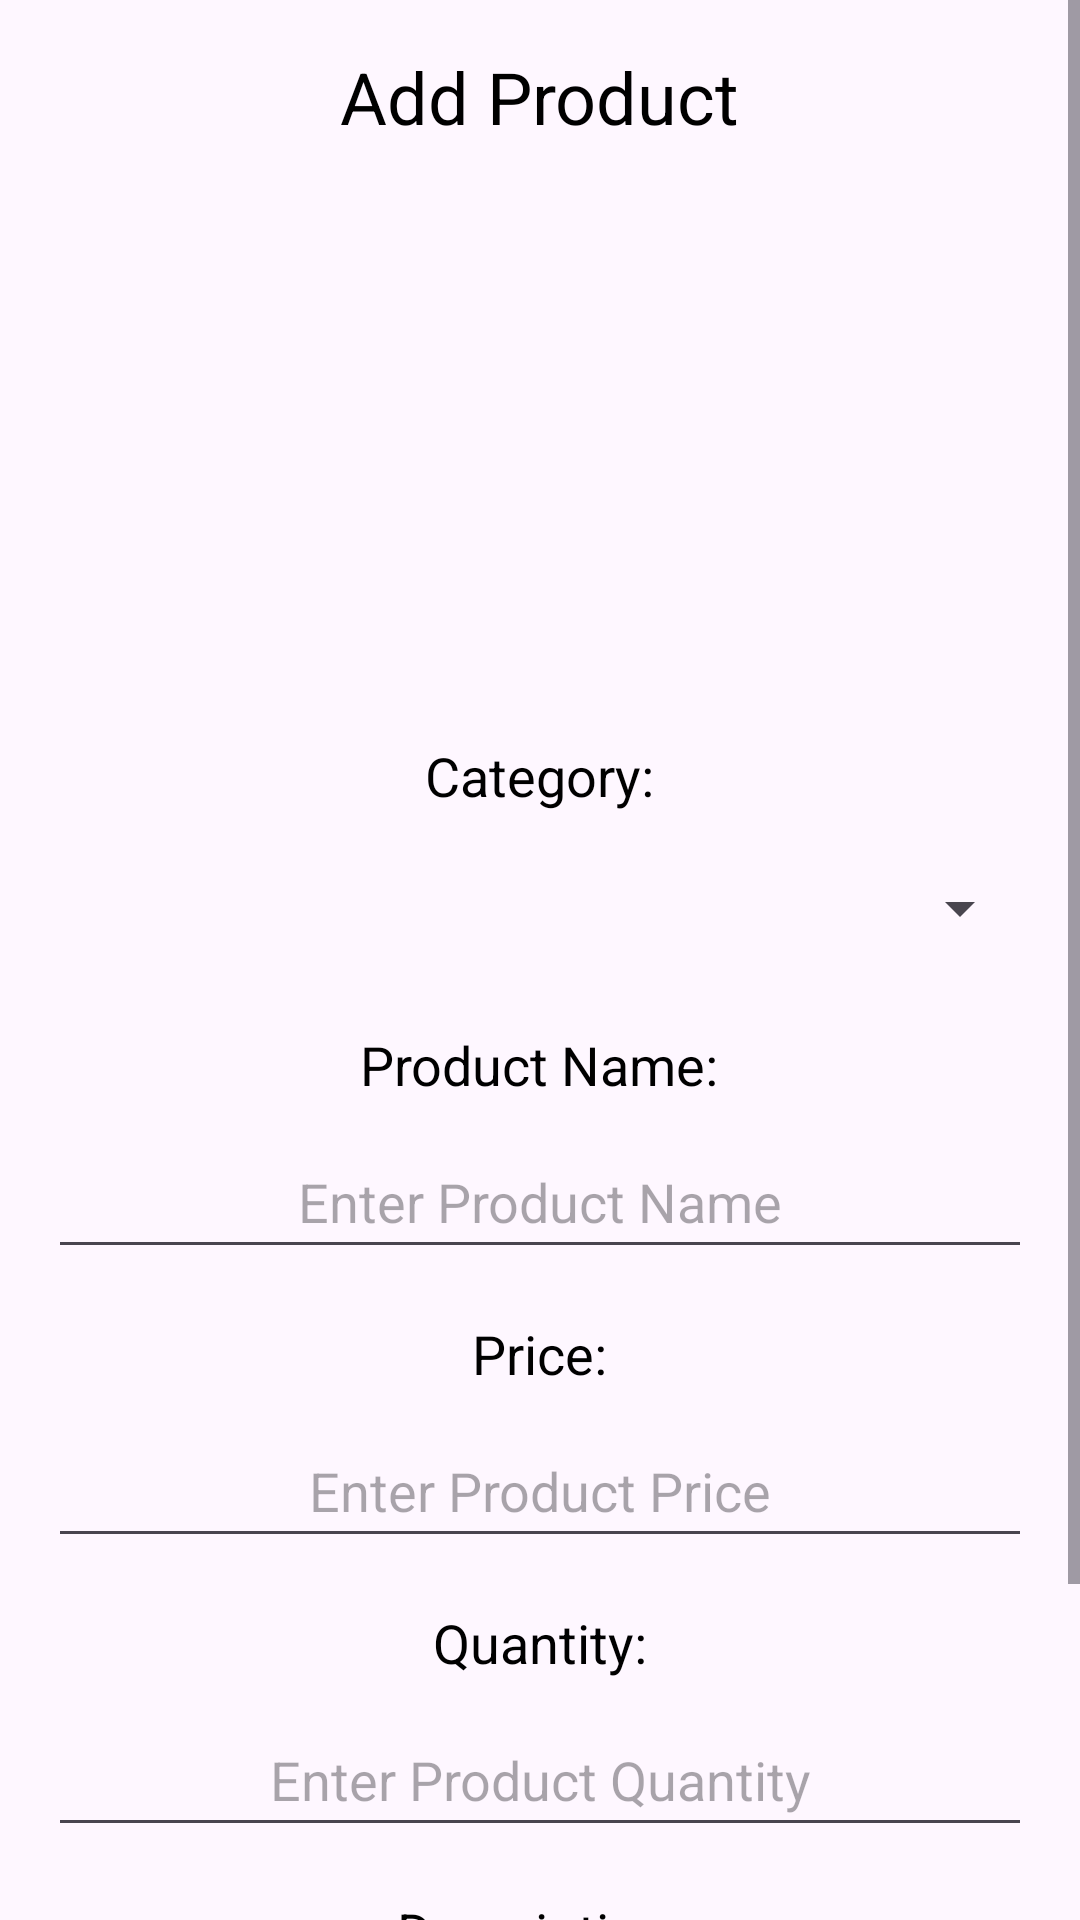

Reconstruct the res/layout file that produces this screen, plus the resources it refers to.
<!-- AndroidManifest.xml: application theme Theme.Theva -->
<!-- res/layout/fragment_add_product.xml -->
<?xml version="1.0" encoding="utf-8"?>
<ScrollView
    xmlns:android="http://schemas.android.com/apk/res/android"
    xmlns:tools="http://schemas.android.com/tools"
    android:layout_width="match_parent"
    android:layout_height="match_parent"
    android:fillViewport="true"
    tools:context=".AddProductFragment">

    <LinearLayout
        android:layout_width="match_parent"
        android:layout_height="wrap_content"
        android:orientation="vertical"
        android:gravity="center">

        
        <TextView
            android:id="@+id/tv_add_product_title"
            android:layout_width="wrap_content"
            android:layout_height="wrap_content"
            android:text="Add Product"
            android:textSize="24sp"
            android:textColor="#000000"
            android:layout_gravity="center_horizontal"
            android:layout_marginTop="16dp"
            android:layout_marginBottom="16dp"/>

        
        <ImageView
            android:id="@+id/image_product"
            android:layout_width="150dp"
            android:layout_height="150dp"
            android:src="@drawable/default_image"
            android:layout_gravity="center"
            android:layout_marginTop="16dp"/>

        
        <TextView
            android:layout_width="wrap_content"
            android:layout_height="wrap_content"
            android:text="Category:"
            android:textSize="18sp"
            android:textColor="#000000"
            android:layout_marginTop="16dp"
            android:layout_marginStart="16dp"
            android:layout_marginEnd="16dp"/>

        
        <Spinner
            android:id="@+id/spinner_category"
            android:layout_width="match_parent"
            android:layout_height="wrap_content"
            android:layout_marginStart="16dp"
            android:layout_marginTop="8dp"
            android:layout_marginEnd="16dp"
            android:minHeight="48dp"
            android:textAlignment="center"/>

        
        <TextView
            android:layout_width="wrap_content"
            android:layout_height="wrap_content"
            android:text="Product Name:"
            android:textSize="18sp"
            android:textColor="#000000"
            android:layout_marginTop="16dp"
            android:layout_marginStart="16dp"
            android:layout_marginEnd="16dp"/>

        
        <EditText
            android:id="@+id/edit_product_name"
            android:layout_width="match_parent"
            android:layout_height="wrap_content"
            android:layout_marginStart="16dp"
            android:layout_marginTop="8dp"
            android:layout_marginEnd="16dp"
            android:hint="Enter Product Name"
            android:minHeight="48dp"
            android:textAlignment="center"/>

        
        <TextView
            android:layout_width="wrap_content"
            android:layout_height="wrap_content"
            android:text="Price:"
            android:textSize="18sp"
            android:textColor="#000000"
            android:layout_marginTop="16dp"
            android:layout_marginStart="16dp"
            android:layout_marginEnd="16dp"
            />

        
        <EditText
            android:id="@+id/edit_product_price"
            android:layout_width="match_parent"
            android:layout_height="wrap_content"
            android:layout_marginStart="16dp"
            android:layout_marginTop="8dp"
            android:layout_marginEnd="16dp"
            android:hint="Enter Product Price"
            android:minHeight="48dp"
            android:textAlignment="center"/>

        
        <TextView
            android:layout_width="wrap_content"
            android:layout_height="wrap_content"
            android:text="Quantity:"
            android:textSize="18sp"
            android:textColor="#000000"
            android:layout_marginTop="16dp"
            android:layout_marginStart="16dp"
            android:layout_marginEnd="16dp"/>

        
        <EditText
            android:id="@+id/edit_product_quantity"
            android:layout_width="match_parent"
            android:layout_height="wrap_content"
            android:layout_marginStart="16dp"
            android:layout_marginTop="8dp"
            android:layout_marginEnd="16dp"
            android:hint="Enter Product Quantity"
            android:minHeight="48dp"
            android:textAlignment="center"/>

        
        <TextView
            android:layout_width="wrap_content"
            android:layout_height="wrap_content"
            android:text="Description:"
            android:textSize="18sp"
            android:textColor="#000000"
            android:layout_marginTop="16dp"
            android:layout_marginStart="16dp"
            android:layout_marginEnd="16dp"/>

        
        <EditText
            android:id="@+id/edit_product_description"
            android:layout_width="match_parent"
            android:layout_height="wrap_content"
            android:layout_marginStart="16dp"
            android:layout_marginTop="8dp"
            android:layout_marginEnd="16dp"
            android:hint="Enter Product Description"
            android:minHeight="48dp"
            android:textAlignment="center"/>

        
        <Button
            android:id="@+id/btn_save_product"
            android:layout_width="wrap_content"
            android:layout_height="wrap_content"
            android:text="Save Product"
            android:layout_gravity="center"
            android:layout_marginTop="16dp"/>

    </LinearLayout>
</ScrollView>
<!-- resources referenced by this layout -->
<resources>
  <style name="Theme.Theva" parent="Base.Theme.Theva" />
  <style name="Base.Theme.Theva" parent="Theme.Material3.DayNight.NoActionBar">
          
          
      </style>
</resources>
